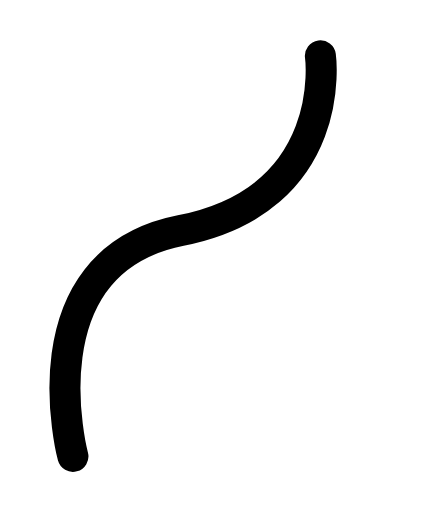
t = 0.00 s
t = 0.30 s: frame unchanged from t = 0.00 s, image omitted
t = 0.60 s: frame unchanged from t = 0.00 s, image omitted
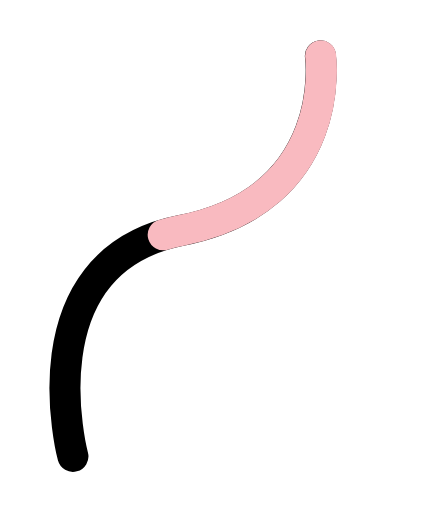
t = 0.95 s
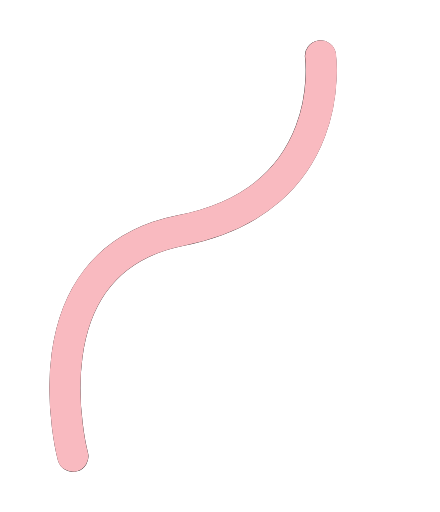
t = 1.30 s
t = 1.65 s: frame unchanged from t = 0.95 s, image omitted

The animated SVG that drew these frames (rendered in a browser with its animation timeline set to each time). Animation: 1 CSS @keyframes rule; one cycle of 2.00 s, repeats indefinitely.

<svg id="e8z6vugxnt2k1" xmlns="http://www.w3.org/2000/svg" xmlns:xlink="http://www.w3.org/1999/xlink" viewBox="0 0 50 58.200000" shape-rendering="geometricPrecision" text-rendering="geometricPrecision"><style><![CDATA[#e8z6vugxnt2k3 {animation: e8z6vugxnt2k3_s_do 2000ms linear infinite normal forwards}@keyframes e8z6vugxnt2k3_s_do { 0% {stroke-dashoffset: 60.420000} 30% {stroke-dashoffset: 60.420000} 65% {stroke-dashoffset: 0} 100% {stroke-dashoffset: 60.420000} }]]></style><path id="e8z6vugxnt2k2" d="M24.100000,54.300000C24.100000,54.300000,10,45.900000,18.500000,29.500000C27,13.100000,6.100000,3.900000,6.100000,3.900000" transform="matrix(-0.62433888787093 -0.78115360403194 0.78115360403194 -0.62433888787093 9.04220886407516 59.07567080943041)" fill="none" stroke="rgb(0,0,0)" stroke-width="3.529412" stroke-linecap="round" stroke-miterlimit="10" stroke-dasharray="60.420000"/><path id="e8z6vugxnt2k3" d="M24.100000,54.300000C24.100000,54.300000,10,45.900000,18.500000,29.500000C27,13.100000,6.100000,3.900000,6.100000,3.900000" transform="matrix(-0.62367317268831 -0.78168521392495 0.78168521392495 -0.62367317268831 9.02409184755226 59.05233427764851)" fill="none" stroke="rgb(249,186,192)" stroke-width="3.529412" stroke-linecap="round" stroke-miterlimit="10" stroke-dashoffset="60.420000" stroke-dasharray="60.420000"/></svg>